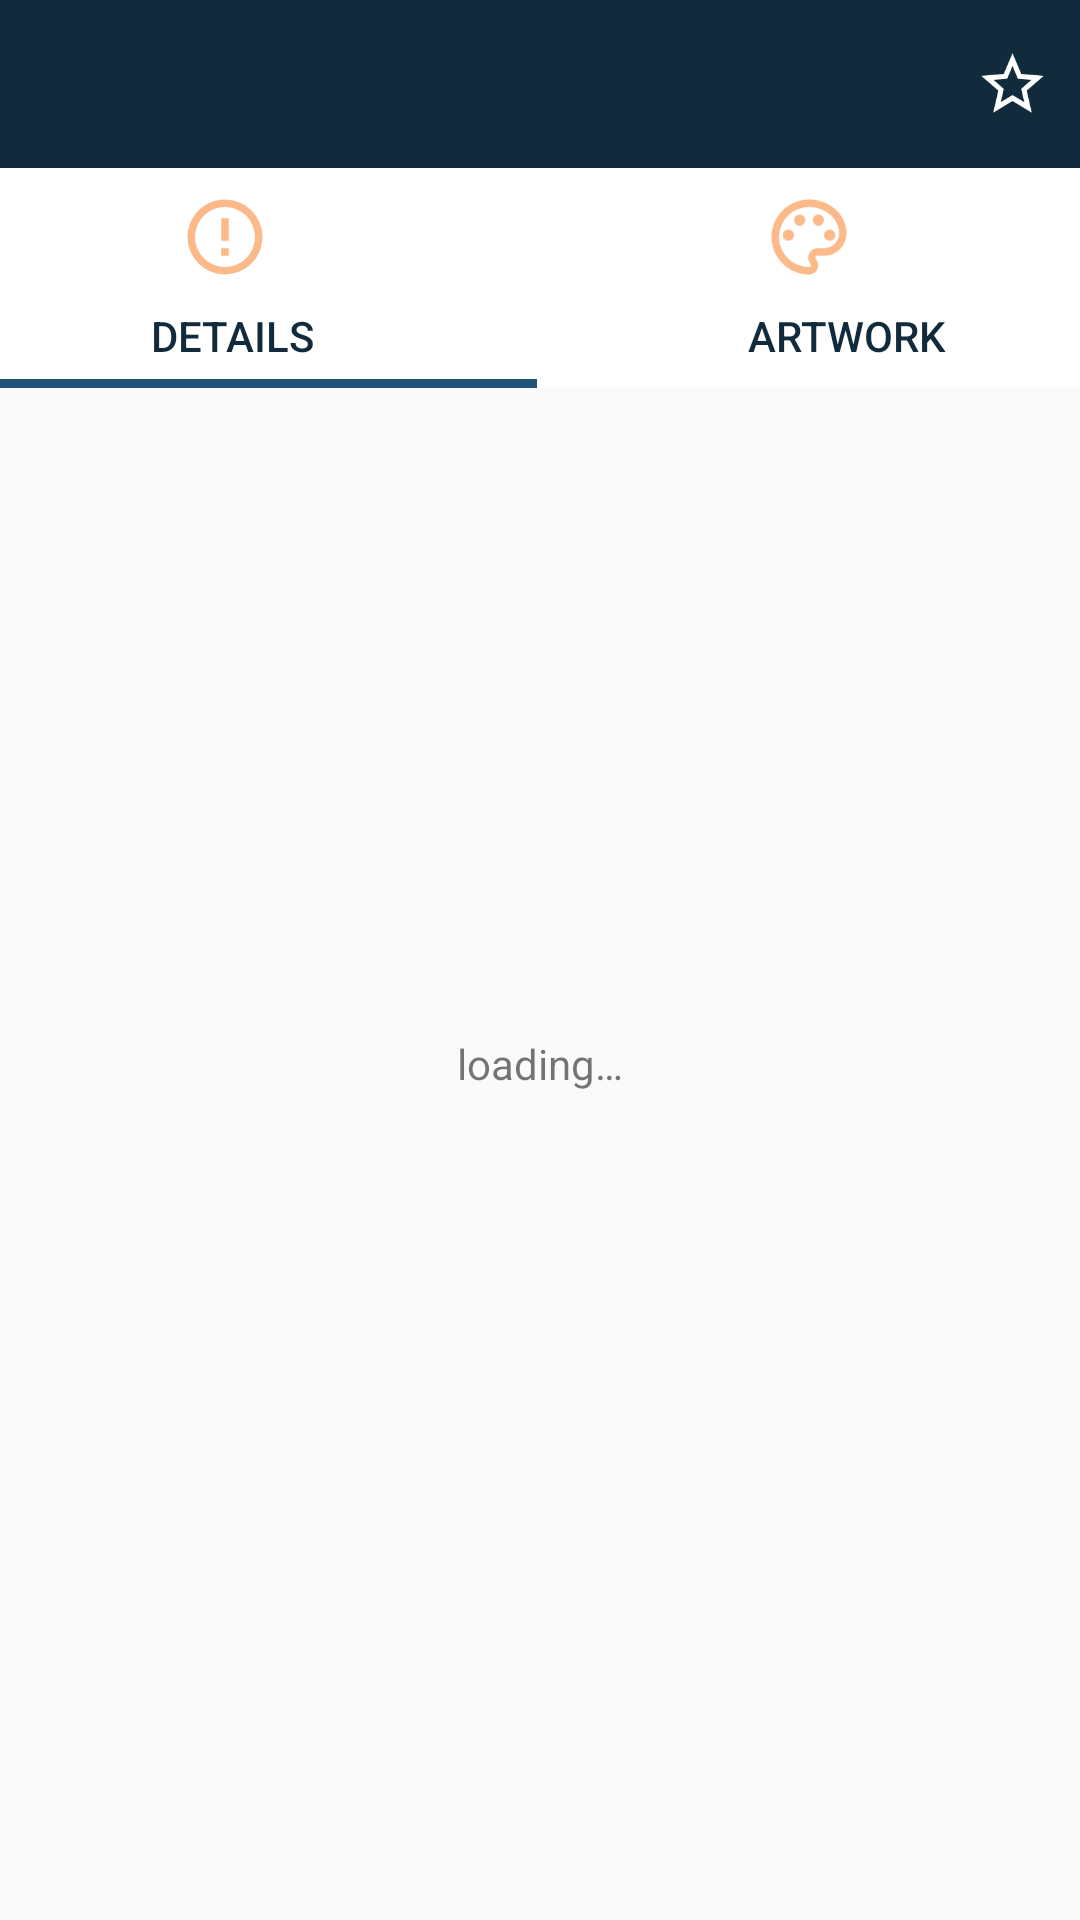

Produce the Android XML layout that renders to this screen, including the resource entries it uses.
<!-- AndroidManifest.xml: application theme Theme.AppCompat.Light.NoActionBar -->
<!-- res/layout/activity_artist_info.xml -->
<?xml version="1.0" encoding="utf-8"?>
<androidx.constraintlayout.widget.ConstraintLayout xmlns:android="http://schemas.android.com/apk/res/android"
    xmlns:app="http://schemas.android.com/apk/res-auto"
    xmlns:tools="http://schemas.android.com/tools"
    android:id="@+id/constraintLayout"
    android:layout_width="match_parent"
    android:layout_height="match_parent"
    tools:context=".view.ArtistInfoActivity">


    <Button
        android:id="@+id/details_btn"
        android:layout_width="204dp"
        android:layout_height="75dp"
        android:layout_marginTop="-2dp"
        android:background="@color/white"
        android:paddingTop="40dp"
        android:stateListAnimator="@null"
        android:text="@string/details"
        android:textAllCaps="true"
        android:textColor="@color/dark_blue"
        app:layout_constraintEnd_toStartOf="@+id/artwork_btn"
        app:layout_constraintStart_toStartOf="parent"
        app:layout_constraintTop_toBottomOf="@+id/info_bar" />

    <ImageView
        android:id="@+id/details_icon"
        android:layout_width="30dp"
        android:layout_height="30dp"
        android:layout_marginTop="8dp"
        app:layout_constraintEnd_toEndOf="@+id/details_btn"
        app:layout_constraintHorizontal_bias="0.488"
        app:layout_constraintStart_toStartOf="@+id/details_btn"
        app:layout_constraintTop_toBottomOf="@+id/info_bar"
        app:srcCompat="@drawable/details_icon" />

    <Button
        android:id="@+id/artwork_btn"
        android:layout_width="206dp"
        android:layout_height="75dp"
        android:layout_marginTop="-2dp"
        android:background="@color/white"
        android:paddingTop="40dp"
        android:stateListAnimator="@null"
        android:text="@string/artwork"
        android:textAllCaps="true"
        android:textColor="@color/dark_blue"
        app:layout_constraintEnd_toEndOf="parent"
        app:layout_constraintStart_toEndOf="@+id/details_btn"
        app:layout_constraintTop_toBottomOf="@+id/info_bar" />

    <ImageView
        android:id="@+id/artwork_icon"
        android:layout_width="30dp"
        android:layout_height="30dp"
        android:layout_marginTop="8dp"
        app:layout_constraintEnd_toEndOf="parent"
        app:layout_constraintStart_toEndOf="@+id/details_btn"
        app:layout_constraintTop_toBottomOf="@+id/info_bar"
        app:srcCompat="@drawable/artwork_icon" />

    <androidx.appcompat.widget.Toolbar
        android:id="@+id/info_bar"
        android:layout_width="0dp"
        android:layout_height="56dp"
        android:background="@color/dark_blue"
        app:layout_constraintEnd_toEndOf="parent"
        app:layout_constraintHorizontal_bias="0.0"
        app:layout_constraintStart_toStartOf="parent"
        app:layout_constraintTop_toTopOf="parent"
        app:popupTheme="@style/PopupOverlay"
        app:theme="@style/ArtsyApp.Toolbar" />

    <ImageView
        android:id="@+id/favorite_btn"
        android:layout_width="25dp"
        android:layout_height="25dp"
        android:layout_marginEnd="10dp"
        app:layout_constraintBottom_toBottomOf="@+id/info_bar"
        app:layout_constraintEnd_toEndOf="@+id/info_bar"
        app:layout_constraintTop_toTopOf="@+id/info_bar"
        app:srcCompat="@drawable/star_outline" />

    <TextView
        android:id="@+id/artist_title_text"
        android:layout_width="wrap_content"
        android:layout_height="wrap_content"
        android:layout_marginStart="76dp"
        android:textAllCaps="false"
        android:textColor="@color/white"
        android:textSize="18sp"
        app:layout_constraintBottom_toBottomOf="@+id/info_bar"
        app:layout_constraintStart_toStartOf="parent"
        app:layout_constraintTop_toTopOf="@+id/info_bar" />

    <androidx.fragment.app.FragmentContainerView
        android:id="@+id/fragmentContainerView"
        android:layout_width="0dp"
        android:layout_height="0dp"
        app:layout_constraintBottom_toBottomOf="parent"
        app:layout_constraintEnd_toEndOf="parent"
        app:layout_constraintHorizontal_bias="0.0"
        app:layout_constraintStart_toStartOf="parent"
        app:layout_constraintTop_toBottomOf="@+id/details_btn"
        app:layout_constraintVertical_bias="0.0" />

    <ProgressBar
        android:id="@+id/info_loading"
        style="?android:attr/progressBarStyle"
        android:layout_width="wrap_content"
        android:layout_height="wrap_content"
        android:indeterminateTint="@color/blue"
        app:layout_constraintBottom_toBottomOf="@+id/fragmentContainerView"
        app:layout_constraintEnd_toEndOf="parent"
        app:layout_constraintStart_toStartOf="parent"
        app:layout_constraintTop_toTopOf="@+id/info_bar" />

    <TextView
        android:id="@+id/info_loading_text"
        android:layout_width="wrap_content"
        android:layout_height="19dp"
        android:layout_marginTop="1dp"
        android:text="@string/loading"
        app:layout_constraintEnd_toEndOf="@+id/fragmentContainerView"
        app:layout_constraintStart_toStartOf="@+id/fragmentContainerView"
        app:layout_constraintTop_toBottomOf="@+id/info_loading" />

    <TextView
        android:id="@+id/detail_border"
        android:layout_width="0dp"
        android:layout_height="3dp"
        android:background="@color/blue"
        android:text=""
        app:layout_constraintBottom_toBottomOf="@+id/details_btn"
        app:layout_constraintEnd_toEndOf="@+id/details_btn"
        app:layout_constraintStart_toStartOf="parent" />

    <TextView
        android:id="@+id/artwork_border"
        android:layout_width="0dp"
        android:layout_height="3dp"
        android:background="@color/white"
        android:text=""
        app:layout_constraintBottom_toBottomOf="@+id/artwork_btn"
        app:layout_constraintEnd_toEndOf="parent"
        app:layout_constraintStart_toEndOf="@+id/details_btn" />


</androidx.constraintlayout.widget.ConstraintLayout>
<!-- resources referenced by this layout -->
<resources>
  <color name="blue">#205375</color>
  <color name="dark_blue">#112b3c</color>
  <color name="white">#FFFFFFFF</color>
  <!-- drawable artwork_icon (drawable) -->
  <vector xmlns:android="http://schemas.android.com/apk/res/android"
      android:height="24dp"
      android:width="24dp"
      android:viewportWidth="24"
      android:viewportHeight="24">
      <path android:fillColor="#fcb98a" android:pathData="M12,22A10,10 0 0,1 2,12A10,10 0 0,1 12,2C17.5,2 22,6 22,11A6,6 0 0,1 16,17H14.2C13.9,17 13.7,17.2 13.7,17.5C13.7,17.6 13.8,17.7 13.8,17.8C14.2,18.3 14.4,18.9 14.4,19.5C14.5,20.9 13.4,22 12,22M12,4A8,8 0 0,0 4,12A8,8 0 0,0 12,20C12.3,20 12.5,19.8 12.5,19.5C12.5,19.3 12.4,19.2 12.4,19.1C12,18.6 11.8,18.1 11.8,17.5C11.8,16.1 12.9,15 14.3,15H16A4,4 0 0,0 20,11C20,7.1 16.4,4 12,4M6.5,10C7.3,10 8,10.7 8,11.5C8,12.3 7.3,13 6.5,13C5.7,13 5,12.3 5,11.5C5,10.7 5.7,10 6.5,10M9.5,6C10.3,6 11,6.7 11,7.5C11,8.3 10.3,9 9.5,9C8.7,9 8,8.3 8,7.5C8,6.7 8.7,6 9.5,6M14.5,6C15.3,6 16,6.7 16,7.5C16,8.3 15.3,9 14.5,9C13.7,9 13,8.3 13,7.5C13,6.7 13.7,6 14.5,6M17.5,10C18.3,10 19,10.7 19,11.5C19,12.3 18.3,13 17.5,13C16.7,13 16,12.3 16,11.5C16,10.7 16.7,10 17.5,10Z" />
  </vector>
  <!-- drawable details_icon (drawable) -->
  <vector xmlns:android="http://schemas.android.com/apk/res/android"
      android:height="24dp"
      android:width="24dp"
      android:viewportWidth="24"
      android:viewportHeight="24">
      <path android:fillColor="#fcb98a" android:pathData="M11,15H13V17H11V15M11,7H13V13H11V7M12,2C6.47,2 2,6.5 2,12A10,10 0 0,0 12,22A10,10 0 0,0 22,12A10,10 0 0,0 12,2M12,20A8,8 0 0,1 4,12A8,8 0 0,1 12,4A8,8 0 0,1 20,12A8,8 0 0,1 12,20Z" />
  </vector>
  <!-- drawable star_outline (drawable) -->
  <vector xmlns:android="http://schemas.android.com/apk/res/android"
      android:height="24dp"
      android:width="24dp"
      android:viewportWidth="24"
      android:viewportHeight="24">
      <path android:fillColor="@color/white" android:pathData="M12,15.39L8.24,17.66L9.23,13.38L5.91,10.5L10.29,10.13L12,6.09L13.71,10.13L18.09,10.5L14.77,13.38L15.76,17.66M22,9.24L14.81,8.63L12,2L9.19,8.63L2,9.24L7.45,13.97L5.82,21L12,17.27L18.18,21L16.54,13.97L22,9.24Z" />
  </vector>
  <string name="artwork">Artwork</string>
  <string name="details">Details</string>
  <string name="loading">loading…</string>
  <style name="ArtsyApp.Toolbar" parent="Theme.AppCompat.Light.DarkActionBar">
          
          <item name="android:textColorPrimary">@color/white</item>
          
          <item name="android:textColorSecondary">@color/white</item>
      </style>
  <style name="PopupOverlay" parent="ThemeOverlay.AppCompat.Light" />
</resources>
